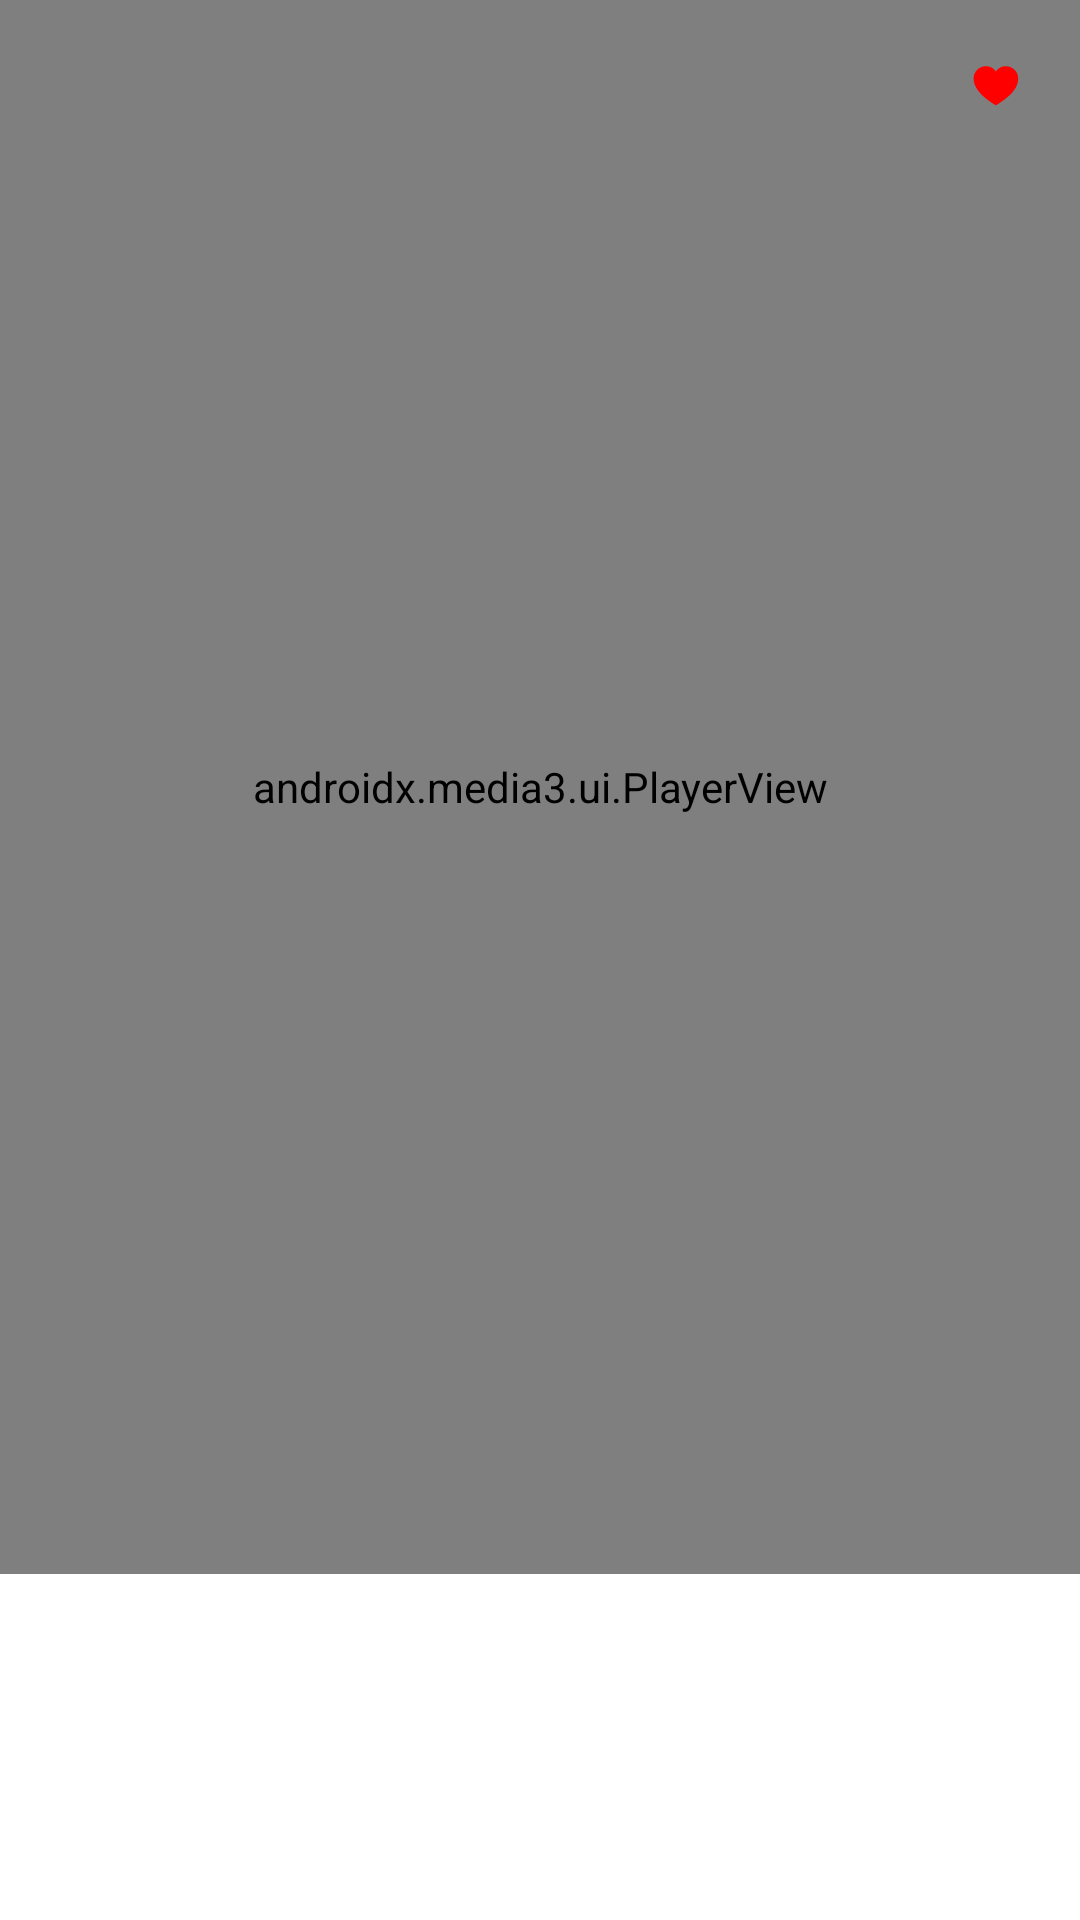

The Android layout XML behind this screen, and the referenced resources:
<!-- AndroidManifest.xml: application theme AppTheme -->
<!-- res/layout/video_item_view.xml -->
<?xml version="1.0" encoding="utf-8"?>
<LinearLayout xmlns:android="http://schemas.android.com/apk/res/android"
	android:layout_width="match_parent"
	android:layout_height="match_parent"
	android:orientation="vertical">

    <FrameLayout
        android:id="@+id/video_item_gl_container"
        android:layout_width="match_parent"
        android:layout_height="0dp"
        android:layout_weight="1"
        android:background="@android:color/black">

        <androidx.media3.ui.PlayerView
            android:id="@+id/video_item_VideoPlayer"
            android:layout_width="match_parent"
            android:layout_height="match_parent" />

        <ImageButton
            android:id="@+id/video_item_filter_toggle"
            android:layout_width="40dp"
            android:layout_height="40dp"
            android:layout_gravity="top|end"
            android:layout_margin="8dp"
            android:background="@android:color/transparent"
            android:contentDescription="filter"
            android:src="@drawable/like_icon3" />

        <SeekBar
            android:id="@+id/video_item_filter_intensity"
            android:layout_width="match_parent"
            android:layout_height="wrap_content"
            android:layout_gravity="bottom"
            android:layout_margin="8dp"
            android:max="100"
            android:progress="100"
            android:visibility="gone" />

    </FrameLayout>

	<LinearLayout
		android:layout_width="match_parent"
		android:layout_height="wrap_content"
		android:orientation="vertical"
		android:padding="12dp">

		<TextView
			android:id="@+id/video_item_nickname"
			android:layout_width="wrap_content"
			android:layout_height="wrap_content"
			android:textColor="@android:color/white"
			android:textSize="16sp"
			android:text="昵称" />

		<TextView
			android:id="@+id/video_item_description"
			android:layout_width="match_parent"
			android:layout_height="wrap_content"
			android:layout_marginTop="6dp"
			android:maxLines="2"
			android:textColor="@android:color/white"
			android:textSize="14sp" />

		<LinearLayout
			android:layout_width="match_parent"
			android:layout_height="wrap_content"
			android:layout_marginTop="8dp"
			android:orientation="horizontal">

			<TextView
				android:id="@+id/video_item_love_number"
				android:layout_width="0dp"
				android:layout_height="wrap_content"
				android:layout_weight="1"
				android:gravity="center"
				android:padding="8dp"
				android:text="0"
				android:textColor="@android:color/white" />

			<TextView
				android:id="@+id/video_item_collection_number"
				android:layout_width="0dp"
				android:layout_height="wrap_content"
				android:layout_weight="1"
				android:gravity="center"
				android:padding="8dp"
				android:text="0"
				android:textColor="@android:color/white" />
		</LinearLayout>
	</LinearLayout>

</LinearLayout>
<!-- resources referenced by this layout -->
<resources>
  <!-- drawable like_icon3 (drawable) -->
  <vector xmlns:android="http://schemas.android.com/apk/res/android"
      android:width="16dp"
      android:height="16dp"
      android:viewportWidth="1024"
      android:viewportHeight="1024">
      <path
          android:fillColor="#ff0000"
          android:pathData="M723.7,132.4a260.8,260.8 0,0 0,-214.1 111.4A260.8,260.8 0,0 0,295.5 132.4c-144.2,0 -261.6,117.2 -261.6,261.4 0,123.8 66,248.3 196.2,369.9 110.9,103.6 262.9,194.5 269.3,198.3l10.1,2.8 10.3,-2.9c6.3,-3.9 156.6,-96.2 268.9,-198 134,-121.5 196.4,-239.1 196.4,-370.1 0,-144.1 -117.3,-261.4 -261.5,-261.4" />
  </vector>
</resources>
